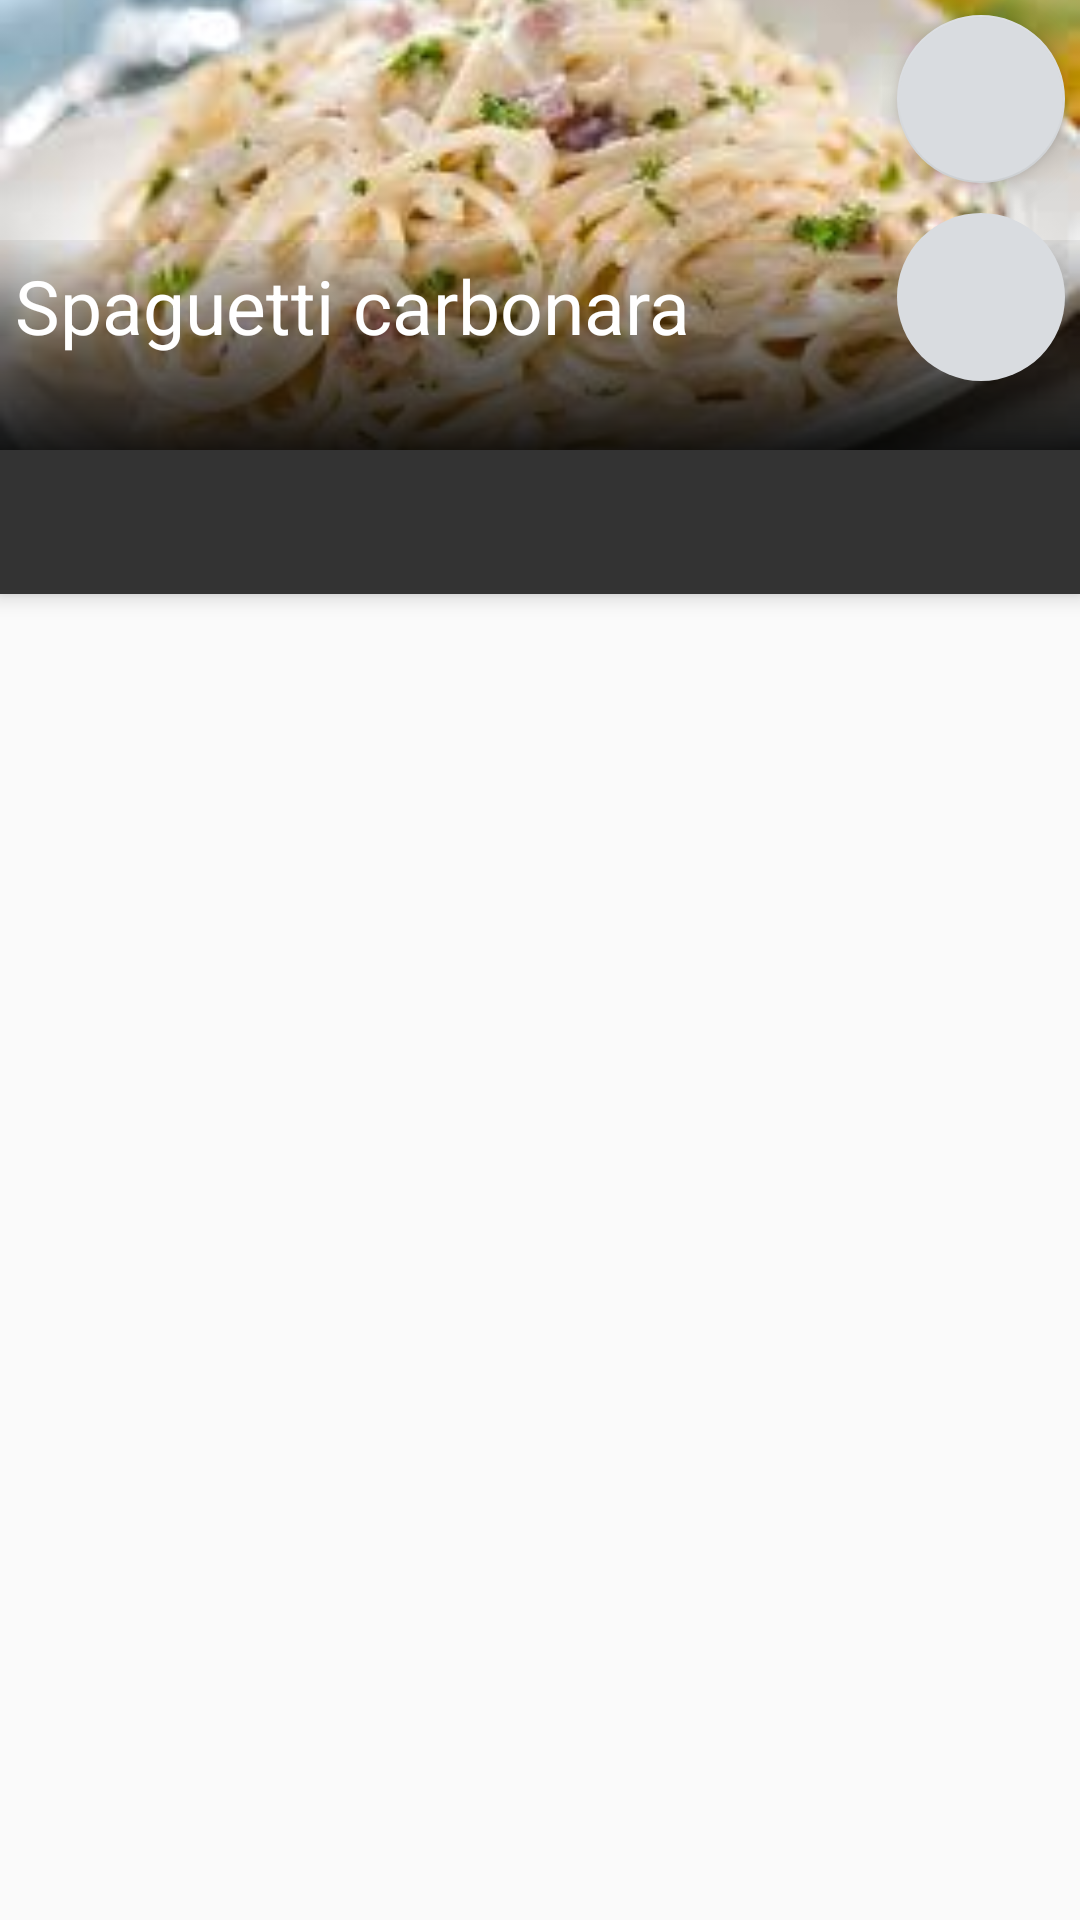

Here is an Android app screen rendered from its layout file. Give the layout XML and the strings, colors and styles it references.
<!-- AndroidManifest.xml: application theme Theme.AppCompat.Light.NoActionBar -->
<!-- res/layout/fragment_recipe.xml -->
<?xml version="1.0" encoding="utf-8"?>
<android.support.design.widget.CoordinatorLayout xmlns:android="http://schemas.android.com/apk/res/android"
    xmlns:app="http://schemas.android.com/apk/res-auto"
    android:id="@+id/recipe_details"
    android:layout_width="match_parent"
    android:layout_height="match_parent">

        <android.support.design.widget.AppBarLayout
            android:id="@+id/main.appbar"
            android:layout_width="match_parent"
            android:layout_height="wrap_content">

            <android.support.design.widget.CollapsingToolbarLayout
                android:id="@+id/main.collapsing"
                android:layout_width="match_parent"
                android:layout_height="match_parent"
                android:background="#ffffff"
                app:scrimAnimationDuration="0">

                <LinearLayout
                    android:layout_width="match_parent"
                    android:layout_height="match_parent"
                    android:orientation="vertical">

                    <FrameLayout
                        android:layout_width="match_parent"
                        android:layout_height="wrap_content">
                        <ImageView
                            android:id="@+id/titleRecipeImage"
                            android:layout_width="match_parent"
                            android:layout_height="150dp"
                            android:scaleType="centerCrop"
                            android:src="@drawable/espaguetis"/>
                        <RelativeLayout
                            android:layout_width="match_parent"
                            android:layout_height="70dp"
                            android:background="@drawable/image_gradient"
                            android:layout_gravity="bottom">
                            <TextView
                                android:id="@+id/titleRecipeName"
                                android:layout_width="wrap_content"
                                android:layout_height="wrap_content"
                                android:text="Spaguetti carbonara"
                                android:textColor="#FFFFFF"
                                android:layout_margin="5dp"
                                android:textSize="25dp"
                                android:gravity="bottom"/>
                        </RelativeLayout>
                        <LinearLayout
                            android:layout_width="wrap_content"
                            android:layout_height="wrap_content"
                            android:orientation="vertical"
                            android:layout_gravity="right">

                            <android.support.design.widget.FloatingActionButton
                                android:id="@+id/shareButton"
                                android:layout_width="wrap_content"
                                android:layout_height="wrap_content"
                                android:layout_alignParentRight="true"
                                android:layout_gravity="center"
                                android:layout_margin="5dp"
                                android:backgroundTint="#D9DCE0"
                                android:src="@drawable/ic_share"
                                android:tint="@color/colorAccent"
                                app:backgroundTint="#D9DCE0"
                                app:maxImageSize="30dp" />

                            <android.support.design.widget.FloatingActionButton
                                android:id="@+id/favButton"
                                android:layout_width="wrap_content"
                                android:layout_height="wrap_content"
                                android:layout_alignParentRight="true"
                                android:layout_gravity="center|fill|fill_horizontal"
                                android:layout_margin="5dp"
                                android:onClick="addToFavourites"
                                android:src="@drawable/ic_fav"
                                app:backgroundTint="#D9DCE0"
                                app:backgroundTintMode="src_in"
                                app:borderWidth="0dp"
                                app:elevation="0dp"
                                app:maxImageSize="35dp" />
                        </LinearLayout>
                    </FrameLayout>

                    <android.support.design.widget.TabLayout
                        android:id="@+id/tab_layout"
                        android:layout_width="match_parent"
                        android:layout_height="wrap_content"
                        android:background="@color/colorPrimaryDark"
                        android:visibility="visible"
                        app:tabIndicatorColor="#D9DCE0"
                        app:tabIndicatorHeight="3dp"
                        app:tabTextColor="#FFFFFF" />
                </LinearLayout>
            </android.support.design.widget.CollapsingToolbarLayout>

        </android.support.design.widget.AppBarLayout>

        <android.support.v4.view.ViewPager
            android:id="@+id/my_view_pager"
            android:layout_width="match_parent"
            android:layout_height="wrap_content"
            app:layout_behavior="@string/appbar_scrolling_view_behavior">
        </android.support.v4.view.ViewPager>

</android.support.design.widget.CoordinatorLayout>
<!-- resources referenced by this layout -->
<resources>
  <color name="colorAccent">#670028</color>
  <color name="colorPrimaryDark">#333333</color>
  <!-- drawable espaguetis: jpeg bitmap (drawable-xxhdpi, 8506 bytes) -->
  <!-- drawable image_gradient (drawable) -->
  <shape xmlns:android="http://schemas.android.com/apk/res/android" android:shape="rectangle" >
      <gradient
          android:startColor="#E6030303"
          android:centerColor="#8C050505"
          android:endColor="#0D000000"
          android:angle="90"/>
      <corners
          android:radius="0dp"/>
  </shape>
</resources>
